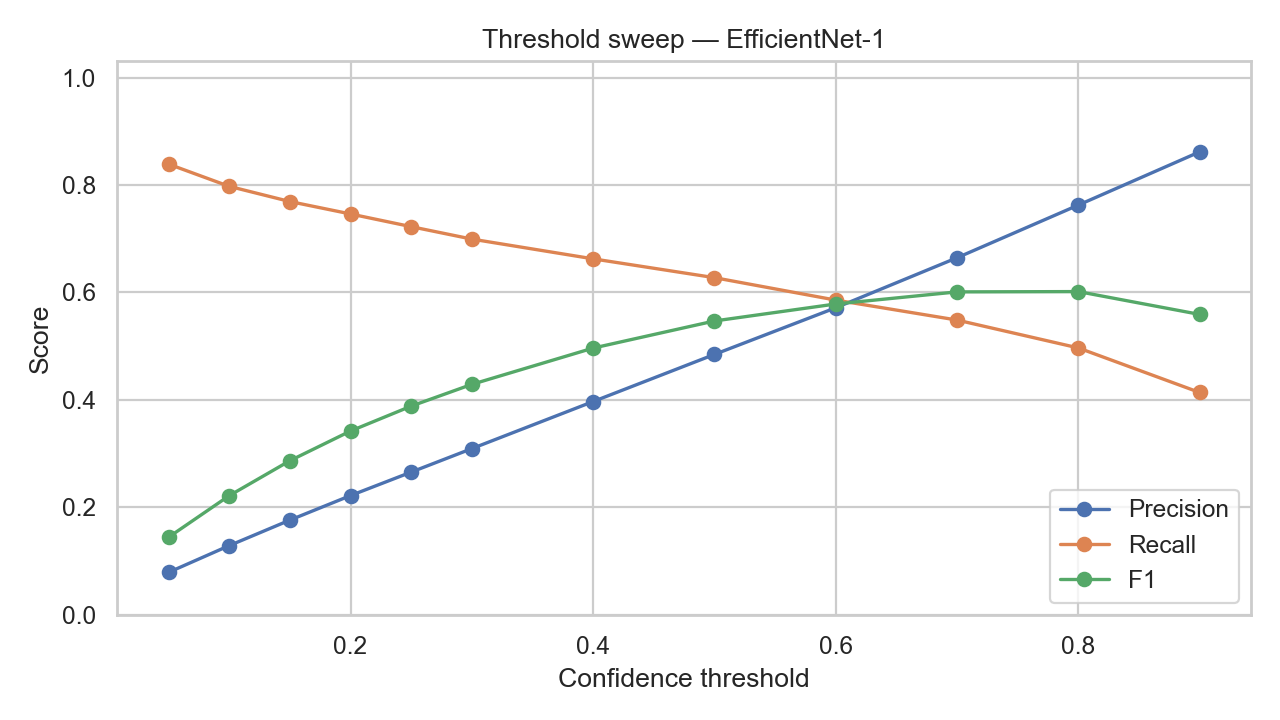

The table this chart was drawn from, first rows:
model, confidence, tp, fp, fn, precision, recall, f1, macro_f1
EfficientNet-1, 0.05, 6708, 78220, 1288, 0.07898, 0.8389, 0.1444, 0.1682
EfficientNet-1, 0.1, 6377, 43148, 1619, 0.1288, 0.7975, 0.2217, 0.2378
EfficientNet-1, 0.15, 6151, 28749, 1845, 0.1762, 0.7693, 0.2868, 0.2937
EfficientNet-1, 0.2, 5966, 20920, 2030, 0.2219, 0.7461, 0.3421, 0.3393
EfficientNet-1, 0.25, 5777, 15975, 2219, 0.2656, 0.7225, 0.3884, 0.3734
EfficientNet-1, 0.3, 5592, 12487, 2404, 0.3093, 0.6993, 0.4289, 0.402
EfficientNet-1, 0.4, 5298, 8049, 2698, 0.3969, 0.6626, 0.4965, 0.4501
EfficientNet-1, 0.5, 5018, 5336, 2978, 0.4846, 0.6276, 0.5469, 0.483
EfficientNet-1, 0.6, 4684, 3512, 3312, 0.5715, 0.5858, 0.5786, 0.4997
EfficientNet-1, 0.7, 4387, 2214, 3609, 0.6646, 0.5486, 0.6011, 0.5094
EfficientNet-1, 0.8, 3972, 1236, 4024, 0.7627, 0.4967, 0.6016, 0.4969
EfficientNet-1, 0.9, 3309, 531, 4687, 0.8617, 0.4138, 0.5591, 0.4481
